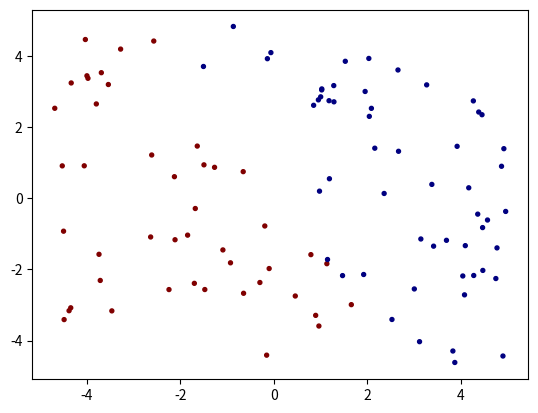

This figure's Python source: (Note: this script raises an exception after producing the figure.)
from pylab import *
from numpy import array, dot, random
import numpy as np
from random import choice
import matplotlib.pyplot as plt

def sign_custom (x):
	if (x < 0):
		return (-1)
	else:
		return 1

def generate_dataset (a, b, n):			#generate random data points separated by the given line y = ax + b
	arr = []
	for t in range(0,n):
		x1 = random.uniform(-5,5)
		y1 = random.uniform(-5,5)
		if ((a*x1 + b) > y1):
			spec = 1
		else:
			spec = -1
		datap = np.array([x1, y1, 1])
		toup = (datap, spec)
		arr.append(toup)
	return arr

def plot_points (datapoints, line):
	x_val = [(x[0][0]) for x in datapoints]		#x coordinates
	y_val = [(x[0][1]) for x in datapoints]		#y coordinates
	z_val = [(x[1]) for x in datapoints]		#correct classification
	
	plt.scatter(x_val, y_val,c = z_val,cmap='jet', s=8)

	something = [-5,-4,-3,-2,-1,0,1,2,3,4,5]
	vals = map(lambda x: ((-line[0]*x) - line[2])/line[1],something)
	plt.plot(something,vals,'black')
	plt.show(block=True)

def perceptron (datapoint,n):
	w = np.array([0,0,1])
	while True:
		err = 0
		for i in range (0,n):
			predict = sign_custom(dot(datapoint[i][0],w))
			if (predict != datapoint[i][1]):
				w = w + (datapoint[i][1] * datapoint[i][0])
				err = 1
		if (err == 0):
			break	 
	return w

def main():
    #plot_points(generate_dataset(1, 0, 10))
    data = generate_dataset(-2,0.5,100)
    train = perceptron(data,100)
    #print data
    #print train
    plot_points(data, train)
   	
    #values, result = generate_dataset(1, 0, 10)
    #print values
    #print result

main()

# or plot with: plot_url = py.plot(data, filename='basic-line')